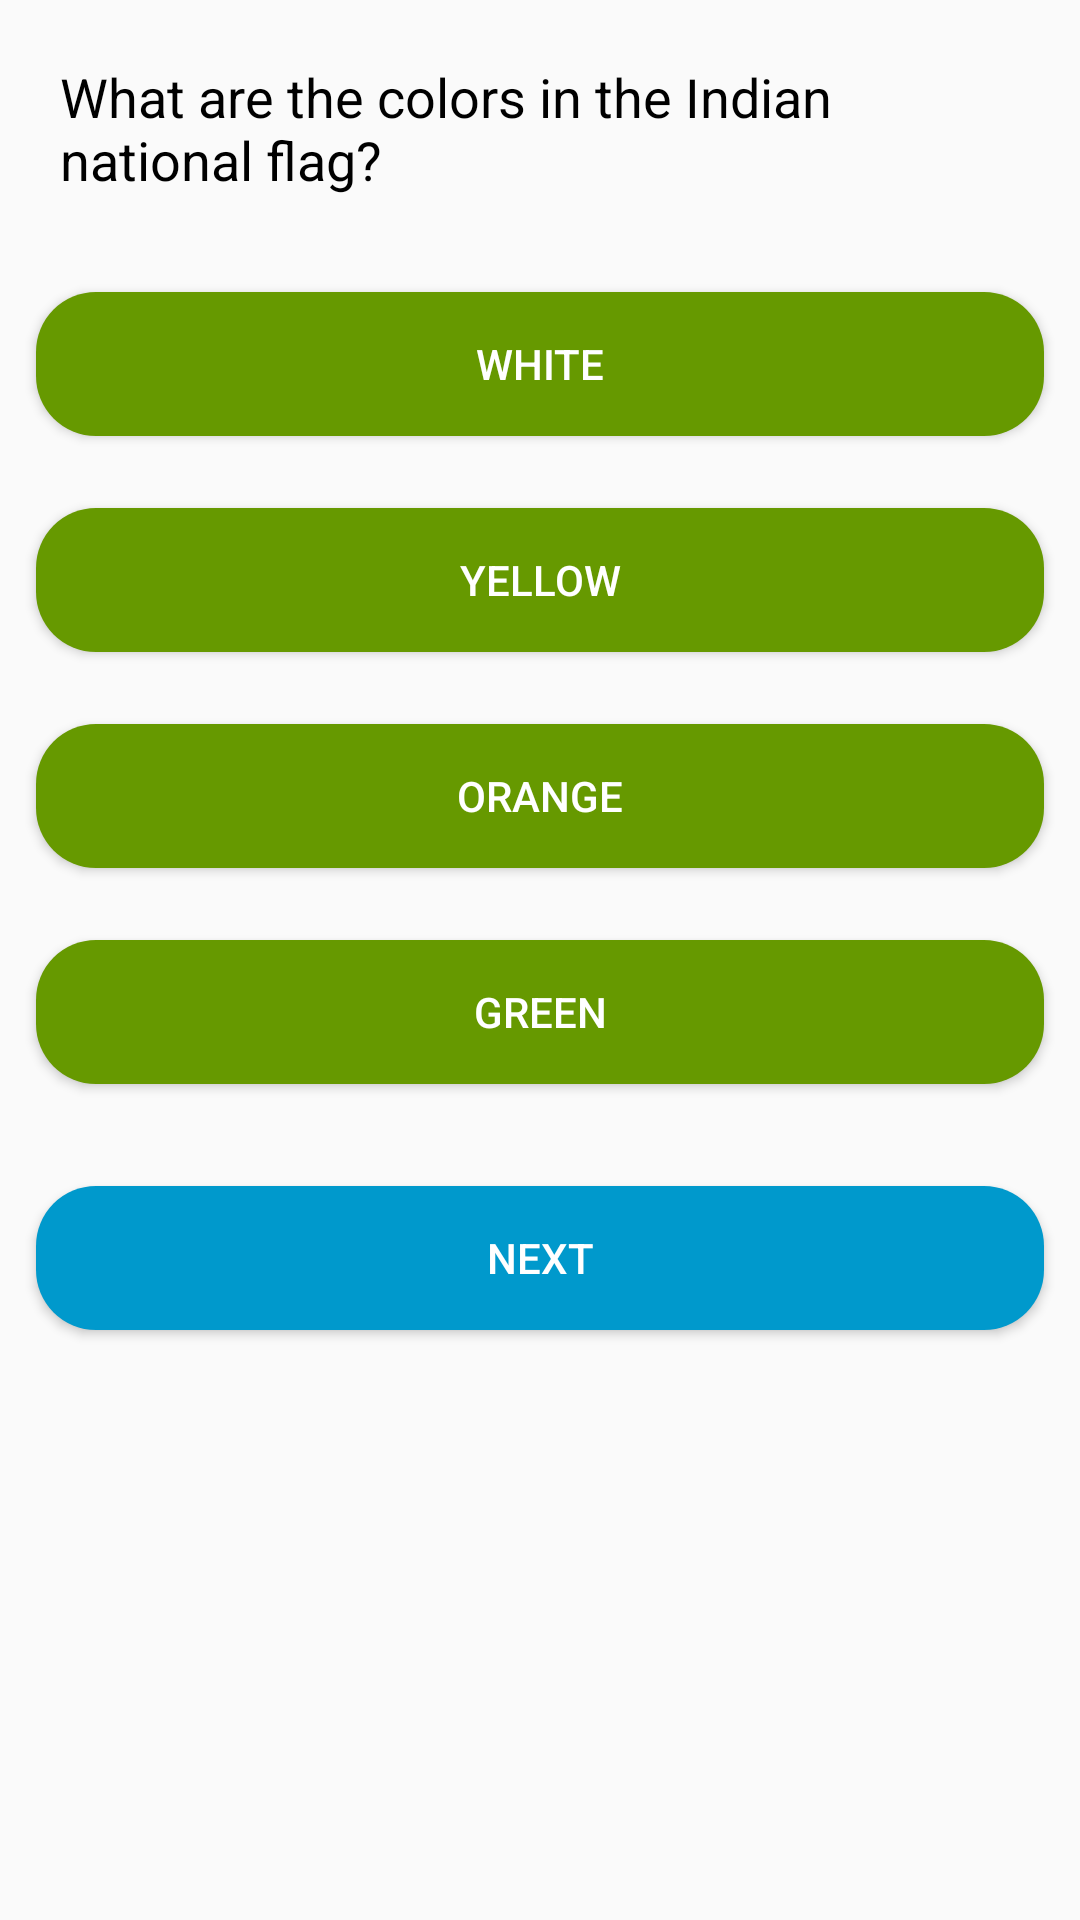

Layout XML and referenced resources for this Android screen:
<!-- AndroidManifest.xml: application theme AppTheme -->
<!-- res/layout/activity_flag_question.xml -->
<?xml version="1.0" encoding="utf-8"?>
<LinearLayout
    xmlns:android="http://schemas.android.com/apk/res/android"
    xmlns:app="http://schemas.android.com/apk/res-auto"
    xmlns:tools="http://schemas.android.com/tools"
    android:layout_width="match_parent"
    android:layout_height="match_parent"
    android:orientation="vertical"
    tools:context=".FlagQuestionActivity">

    <TextView
        android:id="@+id/flag_question_txt"
        android:layout_width="match_parent"
        android:layout_height="wrap_content"
        android:layout_margin="20dp"
        android:text="@string/flag_question"
        android:textSize="18sp"
        android:textColor="#000"
        />

    <LinearLayout
        android:id="@+id/flag_answer_layout"
        android:layout_width="match_parent"
        android:layout_height="wrap_content"
        android:orientation="vertical">

        <Button
            android:id="@+id/white_btn"
            android:layout_width="match_parent"
            android:layout_height="wrap_content"
            android:text="@string/white"
            style="@style/ButtonUnselected"
            />

        <Button
            android:id="@+id/yellow_btn"
            style="@style/ButtonUnselected"
            android:layout_width="match_parent"
            android:layout_height="wrap_content"
            android:text="@string/yellow" />

        <Button
            android:id="@+id/orange_btn"
            android:layout_width="match_parent"
            android:layout_height="wrap_content"
            android:text="@string/orange"
            style="@style/ButtonUnselected"
            />

        <Button
            android:id="@+id/green_btn"
            android:layout_width="match_parent"
            android:layout_height="wrap_content"
            android:text="@string/green"
            style="@style/ButtonUnselected"
            />

    </LinearLayout>

    <Button
        android:id="@+id/next_btn"
        android:layout_width="match_parent"
        android:layout_height="wrap_content"
        android:text="@string/next_btn_label"
        style="@style/ButtonGeneral"
        />

</LinearLayout>
<!-- resources referenced by this layout -->
<resources>
  <string name="flag_question">What are the colors in the Indian national flag?</string>
  <string name="green">Green</string>
  <string name="next_btn_label">NEXT</string>
  <string name="orange">Orange</string>
  <string name="white">White</string>
  <string name="yellow">Yellow</string>
  <style name="ButtonGeneral" parent="Widget.AppCompat.Button">
          <item name="android:background">@drawable/btn_general</item>
          <item name="android:padding">8dp</item>
          <item name="android:layout_marginTop">22dp</item>
          <item name="android:layout_marginBottom">12dp</item>
          <item name="android:layout_marginStart">12dp</item>
          <item name="android:layout_marginEnd">12dp</item>
          <item name="android:textColor">@android:color/white</item>
      </style>
  <style name="ButtonUnselected" parent="Widget.AppCompat.Button">
          <item name="android:background">@drawable/btn_unselected</item>
          <item name="android:padding">8dp</item>
          <item name="android:layout_margin">12dp</item>
          <item name="android:textColor">@android:color/white</item>
      </style>
  <style name="AppTheme" parent="Theme.AppCompat.Light.DarkActionBar">
          
          <item name="colorPrimary">@android:color/holo_blue_light</item>
          <item name="colorPrimaryDark">@android:color/holo_blue_dark</item>
          <item name="colorAccent">@color/colorAccent</item>
      </style>
  <!-- drawable btn_general (drawable) -->
  <?xml version="1.0" encoding="utf-8"?>
  <shape xmlns:android="http://schemas.android.com/apk/res/android"
      android:shape="rectangle">
  
      <solid android:color="@android:color/holo_blue_dark"/>
      <corners android:radius="20dp"/>
  </shape>
  <!-- drawable btn_unselected (drawable) -->
  <?xml version="1.0" encoding="utf-8"?>
  <shape xmlns:android="http://schemas.android.com/apk/res/android"
      android:shape="rectangle">
  
      <solid android:color="@android:color/holo_green_dark"/>
      <corners android:radius="20dp"/>
  </shape>
  <!-- not gathered from this repository: default colours our renderer supplied (Android Studio template values) -->
  <color name="colorAccent">#FF03DAC5</color>
</resources>
